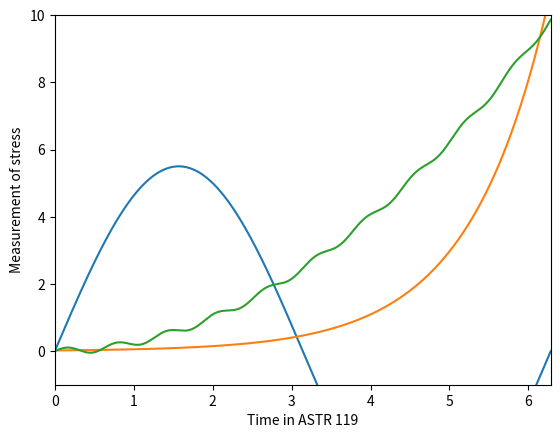

Write Python code to recreate this figure.
%matplotlib inline
import numpy as np
import matplotlib.pyplot as plt

x = np.linspace(0, 2*np.pi, 1000) #creates a sequence of number from 0 to 2pi with 1000 values

y = 5.5*np.sin(x)                 #multiplies 5.5 times the sin of x(0,2pi)
z = 0.02*np.exp(x)                #multiplies .02 time the e to the power of x(0,2pi)
w = (0.25*(x**2))+(0.1*np.sin(10*x))    #multiplies .25 times x^2 and then adds it to .1 times the sin of 10x(0,2pi)

plt.plot(x,y)           #plots y=f(x)
plt.plot(x,z)           #plots z=f(x)
plt.plot(x,w)           #plots x=f(x)

plt.xlim([0, 2*np.pi])  #sets x limits
plt.ylim(-1, 10)        #sets y limits

plt.xlabel('Time in ASTR 119')       #makes x label
plt.ylabel('Measurement of stress')  #makes y label


